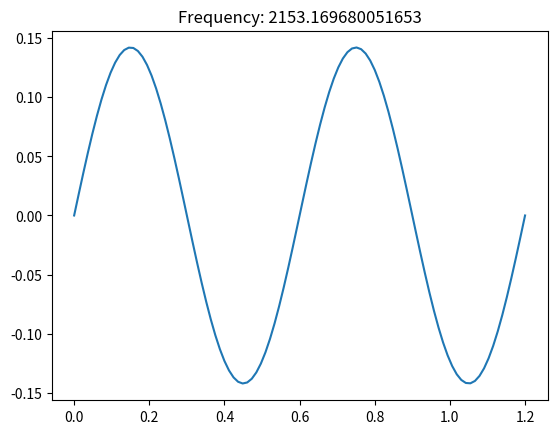

Here is the Python script that generated this plot:
# [redacted]
# [redacted]

from numpy import pi

class BoundaryValueProblem:
    # Initialize N and grid space
    def __init__(self, a, b, N):
        from numpy import linspace
        
        # Given constants
        self.omega = 20.
        self.L = b
        self.mu = 0.003
        self.T = 127.
        
        # Grid creation
        self.N = N
        self.dx = (b-a)/float(N)
        self.x,self.dx = linspace(a,b,N,retstep=True)
    
    # Create the matrices
    def loadMatrices(self):
        from numpy import zeros, sin, eye
        h=float(self.dx)
        self.A = zeros([self.N,self.N]) # Initialize A in Ay=b
        self.B = eye(self.N,self.N)
        
        # Find first and last rows of A
        self.A[0,0] = 1
        self.A[-1,-1] = 1
        # Set endpoints of B to 0
        self.B[0,0] = 0
        self.B[-1,-1] = 0
      
        # Find the rest of A
        for i in range(1, self.N - 1):
            # Get diagonal A values
            self.A[i,i-1] =  1/h**2
            self.A[i,i]   = -2/h**2
            self.A[i,i+1] =  1/h**2
        #print(self.B)
    
    # Do a linear algebra solver for y in A*g = lambda*B*g
    def solveProblems(self):
        from scipy.linalg import eig
        self.eValue, self.eVec = eig(self.A, self.B)
        
        self.omega = (-self.T * self.eValue / float(self.mu))**(0.5)
        self.key = sorted(range(self.N), key = lambda k: self.omega[k])
        
    
    # Plot the solution obtained by the approximation
    def plotSolution(self,mode):
        from matplotlib import pyplot
        pyplot.plot(self.x,self.eVec[:,self.key[mode]])
        pyplot.title("Frequency: " + str(self.omega[self.key[mode]].real))
        pyplot.show()
        
        return self.omega[self.key[mode]].real
    
    # Find the actual resonant frequency at a given mode
    def realFreq(self, mode):
        return mode * pi / float(self.L) * (self.T/float(self.mu))**(0.5)
    


# Initialize
a=0
b=1.2
N=100
myBVP = BoundaryValueProblem(a,b,N)

# Get and solve Matrices
myBVP.loadMatrices()
myBVP.solveProblems()

# Find the frequency at the resonant modes and compare to the actual frequencies
mode = 3
freq = myBVP.plotSolution(mode)
realFreq = myBVP.realFreq(mode)
print(freq, realFreq)

# Part e: The real frequency is slightly more than the calculated frequency, and the discrepency
# only grows for larger modes, this is likely due to finite values of N, as N approaches infinity,
# the calculated frequency values will get to be more exact.

'''
T/μ * g′′(x)=ω^2 * g(x)
'''
